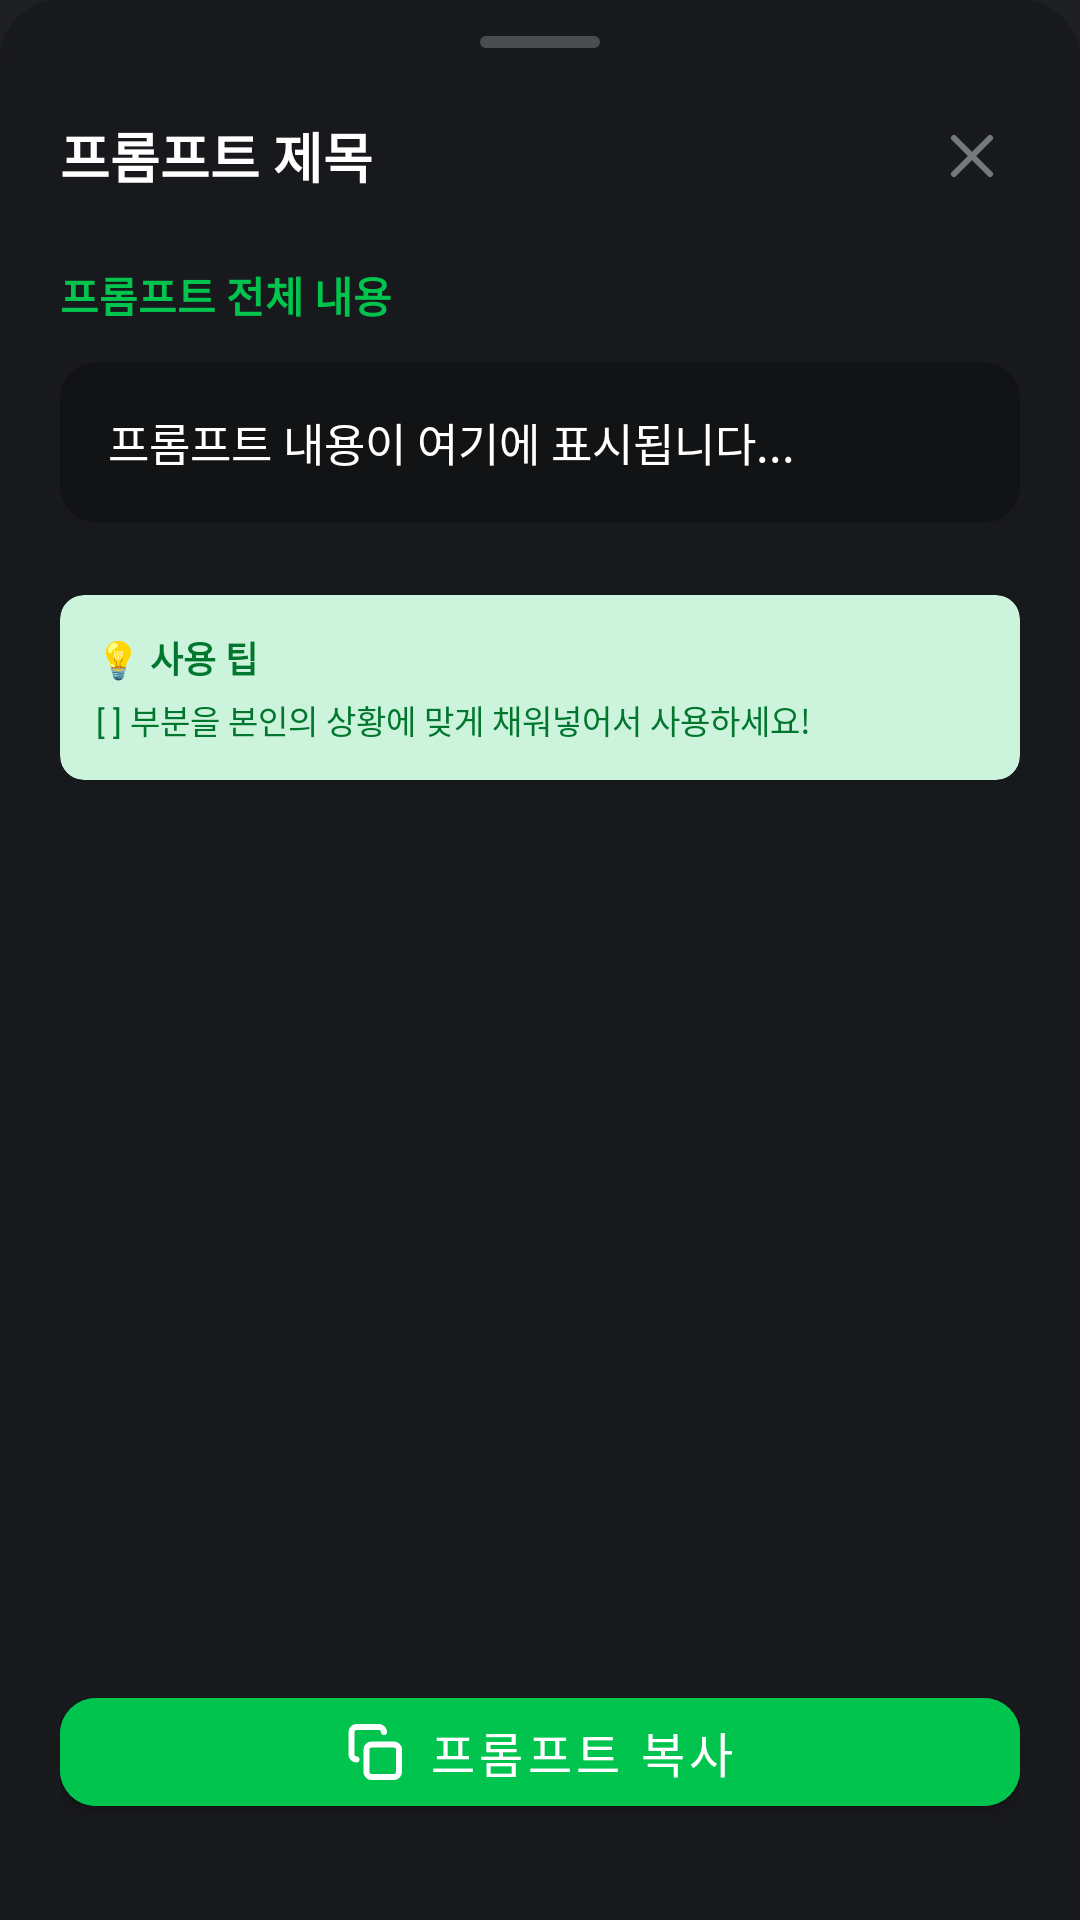

Write the Android layout XML for this screen, with the resource values it uses.
<!-- AndroidManifest.xml: application theme Theme.MinePrompt -->
<!-- res/layout/fragment_prompt_bottom_sheet.xml -->
<?xml version="1.0" encoding="utf-8"?>
<LinearLayout xmlns:android="http://schemas.android.com/apk/res/android"
    xmlns:app="http://schemas.android.com/apk/res-auto"
    android:layout_width="match_parent"
    android:layout_height="wrap_content"
    android:background="@drawable/bottom_sheet_background"
    android:orientation="vertical"
    android:paddingBottom="32dp">

    
    <View
        android:layout_width="40dp"
        android:layout_height="4dp"
        android:layout_gravity="center_horizontal"
        android:layout_marginTop="12dp"
        android:layout_marginBottom="20dp"
        android:background="@drawable/bottom_sheet_handle" />

    
    <LinearLayout
        android:layout_width="match_parent"
        android:layout_height="wrap_content"
        android:layout_marginHorizontal="20dp"
        android:layout_marginBottom="20dp"
        android:gravity="center_vertical"
        android:orientation="horizontal">

        <TextView
            android:id="@+id/tv_prompt_title"
            android:layout_width="0dp"
            android:layout_height="wrap_content"
            android:layout_weight="1"
            android:ellipsize="end"
            android:maxLines="2"
            android:text="프롬프트 제목"
            android:textColor="@color/white"
            android:textSize="18sp"
            android:textStyle="bold" />

        <ImageButton
            android:id="@+id/btn_close"
            android:layout_width="32dp"
            android:layout_height="32dp"
            android:layout_marginStart="12dp"
            android:background="?attr/selectableItemBackgroundBorderless"
            android:src="@drawable/ic_close_24dp"
            app:tint="@color/gray_300" />

    </LinearLayout>

    
    <androidx.core.widget.NestedScrollView
        android:layout_width="match_parent"
        android:layout_height="0dp"
        android:layout_weight="1"
        android:maxHeight="400dp"
        android:scrollbars="vertical">

        <LinearLayout
            android:layout_width="match_parent"
            android:layout_height="wrap_content"
            android:orientation="vertical"
            android:paddingHorizontal="20dp">

            <TextView
                android:layout_width="wrap_content"
                android:layout_height="wrap_content"
                android:layout_marginBottom="12dp"
                android:text="프롬프트 전체 내용"
                android:textColor="@color/primary_500"
                android:textSize="14sp"
                android:textStyle="bold" />

            <androidx.cardview.widget.CardView
                android:layout_width="match_parent"
                android:layout_height="wrap_content"
                android:layout_marginBottom="24dp"
                app:cardBackgroundColor="@color/gray_700"
                app:cardCornerRadius="12dp"
                app:cardElevation="0dp">

                <TextView
                    android:id="@+id/tv_prompt_content"
                    android:layout_width="match_parent"
                    android:layout_height="wrap_content"
                    android:lineSpacingExtra="6dp"
                    android:padding="16dp"
                    android:text="프롬프트 내용이 여기에 표시됩니다..."
                    android:textColor="@color/white"
                    android:textIsSelectable="true"
                    android:textSize="15sp" />

            </androidx.cardview.widget.CardView>

            
            <androidx.cardview.widget.CardView
                android:layout_width="match_parent"
                android:layout_height="wrap_content"
                android:layout_marginBottom="20dp"
                app:cardBackgroundColor="@color/primary_100"
                app:cardCornerRadius="8dp"
                app:cardElevation="0dp">

                <LinearLayout
                    android:layout_width="match_parent"
                    android:layout_height="wrap_content"
                    android:orientation="vertical"
                    android:padding="12dp">

                    <TextView
                        android:layout_width="wrap_content"
                        android:layout_height="wrap_content"
                        android:layout_marginBottom="4dp"
                        android:text="💡 사용 팁"
                        android:textColor="@color/primary_700"
                        android:textSize="12sp"
                        android:textStyle="bold" />

                    <TextView
                        android:layout_width="match_parent"
                        android:layout_height="wrap_content"
                        android:text="[ ] 부분을 본인의 상황에 맞게 채워넣어서 사용하세요!"
                        android:textColor="@color/primary_700"
                        android:textSize="11sp" />

                </LinearLayout>

            </androidx.cardview.widget.CardView>

        </LinearLayout>

    </androidx.core.widget.NestedScrollView>

    
    <LinearLayout
        android:layout_width="match_parent"
        android:layout_height="wrap_content"
        android:paddingHorizontal="20dp"
        android:paddingTop="16dp">

        <com.google.android.material.button.MaterialButton
            android:id="@+id/btn_copy_prompt"
            android:layout_width="match_parent"
            android:layout_height="48dp"
            android:backgroundTint="@color/primary_500"
            android:text="프롬프트 복사"
            android:textColor="@color/white"
            android:textSize="16sp"
            app:cornerRadius="12dp"
            app:icon="@drawable/ic_copy_20dp"
            app:iconGravity="textStart"
            app:iconPadding="8dp"
            app:iconTint="@color/white" />

    </LinearLayout>

</LinearLayout>
<!-- resources referenced by this layout -->
<resources>
  <color name="gray_300">#FF78797B</color>
  <color name="gray_700">#FF121315</color>
  <color name="primary_100">#FFCCF3DB</color>
  <color name="primary_500">#FF00C44D</color>
  <color name="primary_700">#FF00762E</color>
  <color name="white">#FFFFFFFF</color>
  <!-- drawable bottom_sheet_background (drawable) -->
  <?xml version="1.0" encoding="utf-8"?>
  <shape xmlns:android="http://schemas.android.com/apk/res/android">
      <solid android:color="@color/gray_600" />
      <corners
          android:topLeftRadius="20dp"
          android:topRightRadius="20dp" />
  </shape>
  <!-- drawable bottom_sheet_handle (drawable) -->
  <?xml version="1.0" encoding="utf-8"?>
  <shape xmlns:android="http://schemas.android.com/apk/res/android">
      <solid android:color="@color/gray_400" />
      <corners android:radius="2dp" />
  </shape>
  <!-- drawable ic_close_24dp (drawable) -->
  <vector xmlns:android="http://schemas.android.com/apk/res/android"
      android:width="24dp"
      android:height="24dp"
      android:viewportWidth="24"
      android:viewportHeight="24">
      <path
          android:pathData="M18,6L6,18M6,6L18,18"
          android:strokeLineCap="round"
          android:strokeLineJoin="round"
          android:strokeWidth="2"
          android:fillColor="#00000000"
          android:strokeColor="#A5A5A7" />
  </vector>
  <!-- drawable ic_copy_20dp (drawable) -->
  <vector xmlns:android="http://schemas.android.com/apk/res/android"
      android:width="20dp"
      android:height="20dp"
      android:viewportWidth="20"
      android:viewportHeight="20">
      <path
          android:pathData="M16.667,7.5H9.167C8.245,7.5 7.5,8.245 7.5,9.167V16.667C7.5,17.588 8.245,18.333 9.167,18.333H16.667C17.588,18.333 18.333,17.588 18.333,16.667V9.167C18.333,8.245 17.588,7.5 16.667,7.5Z"
          android:strokeLineJoin="round"
          android:strokeWidth="2"
          android:fillColor="#00000000"
          android:strokeColor="#FFFFFF"
          android:strokeLineCap="round"/>
      <path
          android:pathData="M4.167,12.5C3.25,12.5 2.5,11.75 2.5,10.833V3.333C2.5,2.417 3.25,1.667 4.167,1.667H11.667C12.583,1.667 13.333,2.417 13.333,3.333"
          android:strokeLineJoin="round"
          android:strokeWidth="2"
          android:fillColor="#00000000"
          android:strokeColor="#FFFFFF"
          android:strokeLineCap="round"/>
  </vector>
  <style name="Theme.MinePrompt" parent="Theme.MaterialComponents.DayNight.DarkActionBar">
          
          <item name="colorPrimary">@color/primary_500</item>
          <item name="colorOnPrimary">@color/white</item>
          
          <item name="colorSecondary">@color/secondary_500</item>
          <item name="colorOnSecondary">@color/white</item>
          
          <item name="android:statusBarColor">@color/gray_600</item>
  
          <item name="android:windowBackground">@color/gray_500</item>
          <item name="android:colorBackground">@color/gray_500</item>
          <item name="colorSurface">@color/gray_500</item>
  
          <item name="colorOnBackground">@color/white</item>
          <item name="colorOnSurface">@color/white</item>
          <item name="android:textColorPrimary">@color/white</item>
          <item name="android:textColorSecondary">@color/white</item>
  
          <item name="colorPrimaryVariant">@color/gray_600</item>
  
          <item name="colorPrimarySurface">@color/gray_900</item>
      </style>
  <color name="gray_600">#FF18191C</color>
  <color name="gray_400">#FF4B4C4F</color>
  <color name="secondary_500">#FF273FA4</color>
  <color name="gray_500">#FF1E1F23</color>
  <color name="gray_900">#FF060607</color>
</resources>
